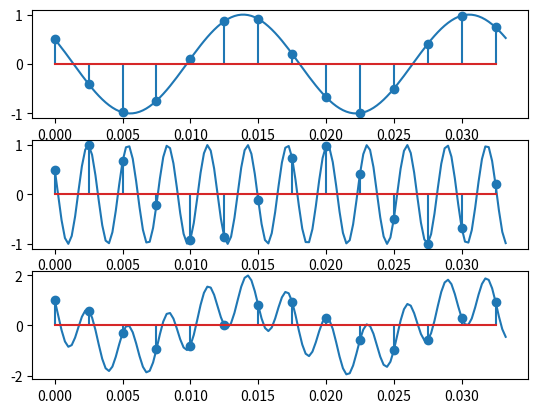

Generate this figure with matplotlib:
import matplotlib.pyplot as plt
import numpy as np

t = np.arange(0, 2./60, 1./4000) #Eixo tempo

xa1 = np.cos(2*np.pi*60*t+np.pi/3)
xa2 = np.cos(2*np.pi*340*t+np.pi/3)
xa3 = np.cos(2*np.pi*460*t+np.pi/3)
xa4 = xa1 + xa2

tn = np.arange(0, 2./60, 1./400) #Eixo tempo discreto

xn1 = np.cos(2*np.pi*60*tn+np.pi/3)
xn2 = np.cos(2*np.pi*340*tn+np.pi/3)
xn3 = np.cos(2*np.pi*460*tn+np.pi/3)
xn4 = xn1 + xn2

fig = plt.figure()
ax1 = fig.add_subplot(311)
ax1.plot(t, xa1)
ax1.stem(tn, xn1)
ax2 = fig.add_subplot(312)
ax2.plot(t, xa2)
ax2.stem(tn, xn2)
ax3 = fig.add_subplot(313)
ax3.plot(t, xa4)
ax3.stem(tn, xn4)
plt.show()